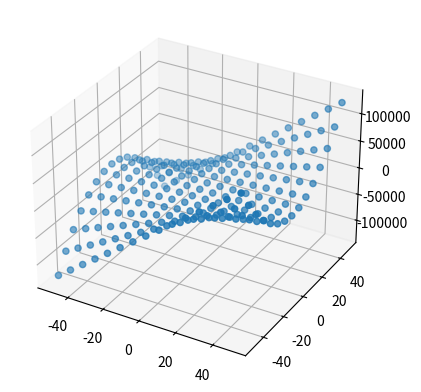
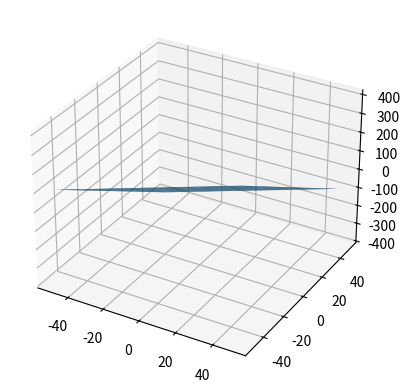

Write Python code to recreate these figures, in order.
import matplotlib as mpl
import matplotlib.pyplot as plt
import numpy as np


def foo(x, y):
    return x * y * y


def visualise_surface(w_x, w_y, w_z, b):
    c = b / w_z
    a = w_x / w_z
    b = w_y / w_z

    x = np.linspace(-50, 50, 10)
    y = np.linspace(-50, 50, 10)
    x, y = np.meshgrid(x, y)
    z = a * x + b * y + c

    fig = plt.figure()
    ax = fig.add_subplot(projection='3d')
    ax.plot_surface(x, y, z)

    plt.show()


def visualise_scatter():
    x = np.linspace(-50, 50, 15)
    y = np.linspace(-50, 50, 15)
    x, y = np.meshgrid(x, y)
    z = foo(x, y)
    fig = plt.figure()
    ax = fig.add_subplot(projection='3d')
    ax.scatter(x, y, z)
    plt.show()


visualise_scatter()
visualise_surface(3, -5, 1, 7)
